The GitHub repository PerezAbel/Flora-AI contains a labelled image folder "poultry" with 5 categories: bumblefoot, fowlpox, healthy, coryza, CRD. Examples follow, each with its label.

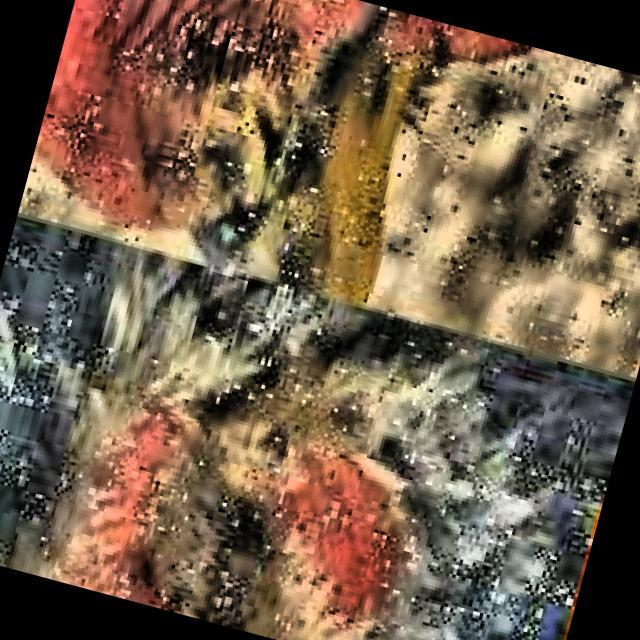
Label: CRD

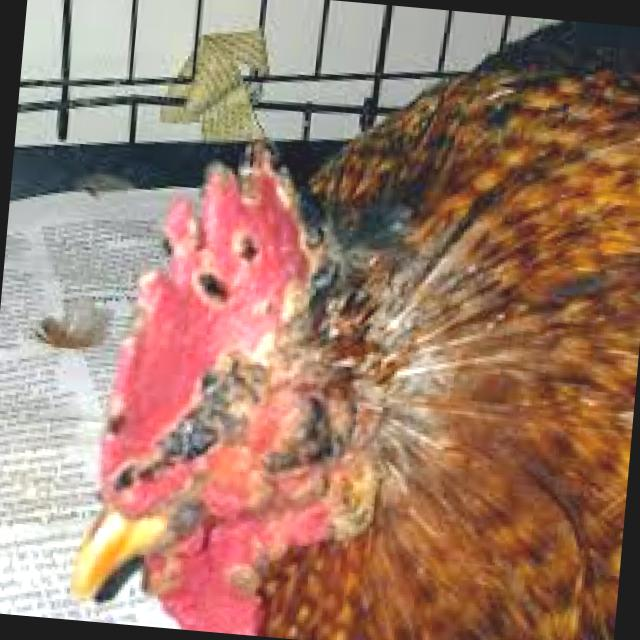
Label: fowlpox

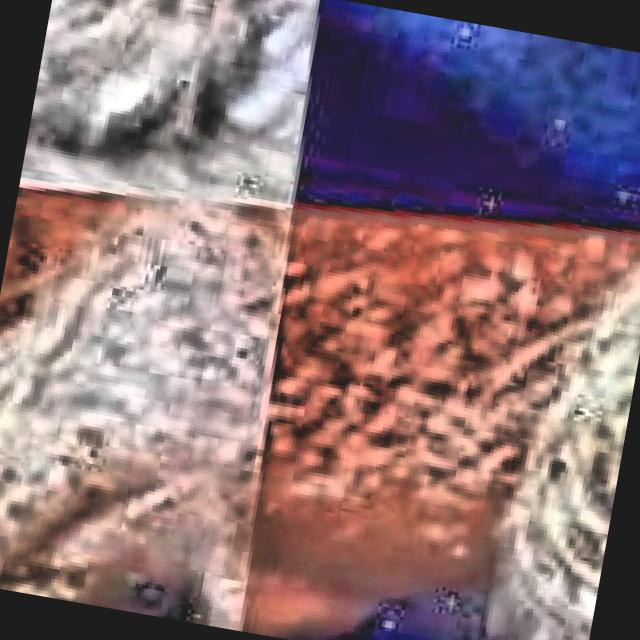
Label: CRD

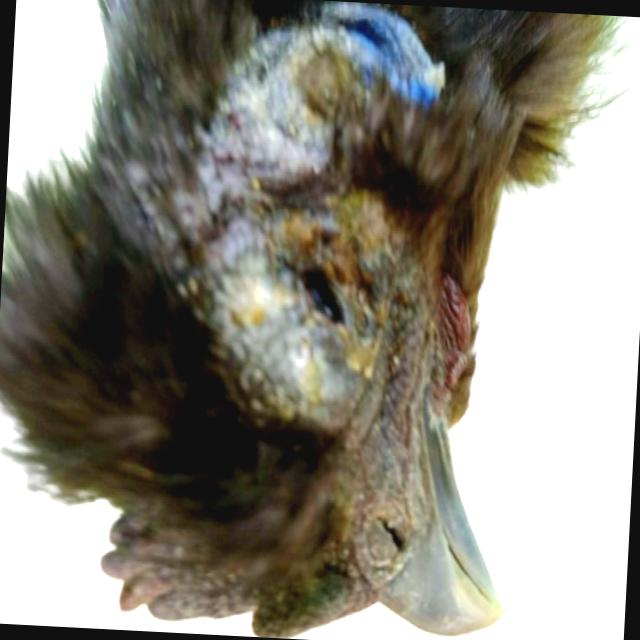
Label: coryza

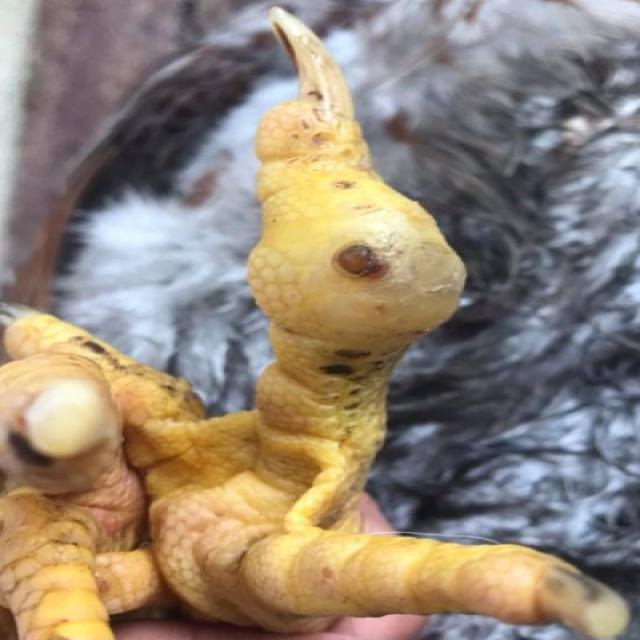
Label: bumblefoot

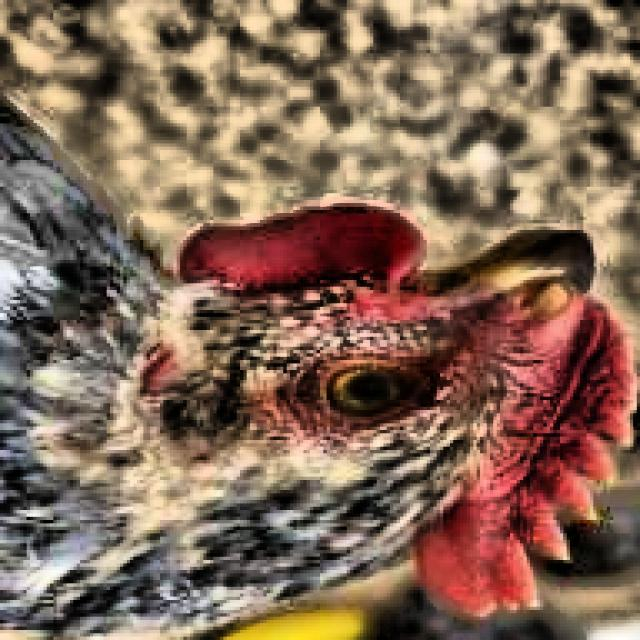
Label: healthy
